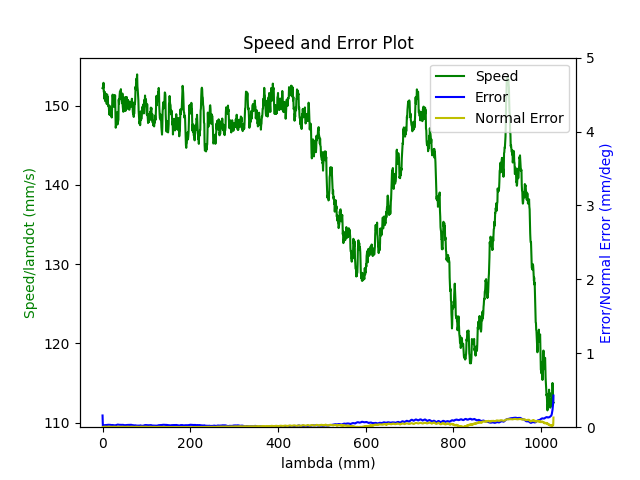

Data behind this chart, as committed beside it:
1.680271384306999922e+09, 0.000000000000000000e+00, 2.847155608778349500e-01, 3.691982233206205222e-01, 8.414232323864661439e-03, -6.029431887232131748e-01, -1.930414437851320386e+00, 5.024645836858995240e-01
1.680271384311000109e+09, 0.000000000000000000e+00, 2.847155608778349500e-01, 3.691982233206205222e-01, 8.414232323864661439e-03, -6.029431887232131748e-01, -1.930414437851320386e+00, 5.024645836858995240e-01
1.680271384323999882e+09, 0.000000000000000000e+00, 2.847155608778349500e-01, 3.691982233206205222e-01, 8.414232323864661439e-03, -6.029431887232131748e-01, -1.930414437851320386e+00, 5.024645836858995240e-01
1.680271384328000069e+09, 0.000000000000000000e+00, 2.847155608778349500e-01, 3.691982233206205222e-01, 8.414232323864661439e-03, -6.029431887232131748e-01, -1.930414437851320386e+00, 5.024645836858995240e-01
1.680271384332000017e+09, 0.000000000000000000e+00, 2.847155608778349500e-01, 3.691982233206205222e-01, 8.414232323864661439e-03, -6.029431887232131748e-01, -1.930414437851320386e+00, 5.024645836858995240e-01
1.680271384335999966e+09, 0.000000000000000000e+00, 2.847155608778349500e-01, 3.691982233206205222e-01, 8.414232323864661439e-03, -6.029431887232131748e-01, -1.930414437851320386e+00, 5.024645836858995240e-01
1.680271384339999914e+09, 0.000000000000000000e+00, 2.847155608778349500e-01, 3.691982233206205222e-01, 8.414232323864661439e-03, -6.029431887232131748e-01, -1.930414437851320386e+00, 5.024645836858995240e-01
1.680271384344000101e+09, 0.000000000000000000e+00, 2.847155608778349500e-01, 3.691982233206205222e-01, 8.414232323864661439e-03, -6.029431887232131748e-01, -1.930414437851320386e+00, 5.024645836858995240e-01
1.680271384357000113e+09, 0.000000000000000000e+00, 2.847155608778349500e-01, 3.691982233206205222e-01, 8.414232323864661439e-03, -6.029431887232131748e-01, -1.930414437851320386e+00, 5.024645836858995240e-01
1.680271384394999981e+09, 1.000000000000000000e+00, 2.810329161561269662e-01, 3.678613011135928312e-01, 7.768460500626761002e-03, -6.014596588590179760e-01, -1.929576679810363071e+00, 5.089519725155624563e-01
1.680271384398999929e+09, 1.000000000000000000e+00, 2.810329161561269662e-01, 3.678613011135928312e-01, 7.768460500626761002e-03, -6.014596588590179760e-01, -1.929576679810363071e+00, 5.089519725155624563e-01
1.680271384404999971e+09, 1.000000000000000000e+00, 2.796541060470514317e-01, 3.673586462890184867e-01, 7.525859734599549787e-03, -6.009133708031436649e-01, -1.929257284557247987e+00, 5.113692535295746300e-01
1.680271384411000013e+09, 1.000000000000000000e+00, 2.782752959379758972e-01, 3.668647181107040911e-01, 7.285004297824331475e-03, -6.003496294547495671e-01, -1.928953597267401010e+00, 5.137865345435866926e-01
1.680271384414999962e+09, 1.000000000000000000e+00, 2.782752959379758972e-01, 3.668647181107040911e-01, 7.285004297824331475e-03, -6.003496294547495671e-01, -1.928953597267401010e+00, 5.137865345435866926e-01
1.680271384418999910e+09, 1.000000000000000000e+00, 2.769087031336643356e-01, 3.663620632861296911e-01, 7.044148861049114030e-03, -5.998050867281272680e-01, -1.928634202014285925e+00, 5.162055608868508783e-01
1.680271384423000097e+09, 1.000000000000000000e+00, 2.769087031336643356e-01, 3.663620632861296911e-01, 7.044148861049114030e-03, -5.998050867281272680e-01, -1.928634202014285925e+00, 5.162055608868508783e-01
1.680271384427000046e+09, 1.000000000000000000e+00, 2.755298930245888012e-01, 3.658681351078153510e-01, 6.803293424273896585e-03, -5.992413453797331702e-01, -1.928330514724439171e+00, 5.186228419008630519e-01
1.680271384431999922e+09, 1.000000000000000000e+00, 2.755298930245888012e-01, 3.658681351078153510e-01, 6.803293424273896585e-03, -5.992413453797331702e-01, -1.928330514724439171e+00, 5.186228419008630519e-01
1.680271384436000109e+09, 1.000000000000000000e+00, 2.741510829155133222e-01, 3.653637349539889945e-01, 6.562437987498679140e-03, -5.986950573238588591e-01, -1.928011119471323864e+00, 5.210401229148752256e-01
1.680271384440000057e+09, 1.000000000000000000e+00, 2.741510829155133222e-01, 3.653637349539889945e-01, 6.562437987498679140e-03, -5.986950573238588591e-01, -1.928011119471323864e+00, 5.210401229148752256e-01
1.680271384444000006e+09, 1.000000000000000000e+00, 2.727844901112017606e-01, 3.648610801294145944e-01, 6.321582550723461695e-03, -5.981330613047166622e-01, -1.927707432181477110e+00, 5.234591492581393002e-01
1.680271384447999954e+09, 1.000000000000000000e+00, 2.727844901112017606e-01, 3.648610801294145944e-01, 6.321582550723461695e-03, -5.981330613047166622e-01, -1.927707432181477110e+00, 5.234591492581393002e-01
1.680271384451999903e+09, 1.000000000000000000e+00, 2.714056800021262261e-01, 3.643671519511001988e-01, 6.080727113948244250e-03, -5.975867732488424622e-01, -1.927386291599110013e+00, 5.258764302721514738e-01
1.680271384456000090e+09, 1.000000000000000000e+00, 2.714056800021262261e-01, 3.643671519511001988e-01, 6.080727113948244250e-03, -5.975867732488424622e-01, -1.927386291599110013e+00, 5.258764302721514738e-01
1.680271384460000038e+09, 1.000000000000000000e+00, 2.700251245637986797e-01, 3.638644971265257988e-01, 5.839871677173026805e-03, -5.970230319004482533e-01, -1.927084349638515048e+00, 5.282954566154156595e-01
1.680271384464999914e+09, 1.000000000000000000e+00, 2.686463144547232007e-01, 3.633688236189594467e-01, 5.599016240397808493e-03, -5.964767438445741643e-01, -1.926763209056147952e+00, 5.307127376294277221e-01
1.680271384470000029e+09, 1.000000000000000000e+00, 2.686463144547232007e-01, 3.633688236189594467e-01, 5.599016240397808493e-03, -5.964767438445741643e-01, -1.926763209056147952e+00, 5.307127376294277221e-01
1.680271384474999905e+09, 1.000000000000000000e+00, 2.672797216504116391e-01, 3.628661687943851022e-01, 5.356415474370597278e-03, -5.959147478254318564e-01, -1.926461267095553209e+00, 5.331300186434398958e-01
1.680271384479000092e+09, 1.000000000000000000e+00, 2.672797216504116391e-01, 3.628661687943851022e-01, 5.356415474370597278e-03, -5.959147478254318564e-01, -1.926461267095553209e+00, 5.331300186434398958e-01
1.680271384483000040e+09, 1.000000000000000000e+00, 2.659009115413361046e-01, 3.623722406160706511e-01, 5.115560037595380700e-03, -5.953684597695576564e-01, -1.926140126513186113e+00, 5.355490449867040814e-01
1.680271384486999989e+09, 1.000000000000000000e+00, 2.659009115413361046e-01, 3.623722406160706511e-01, 5.115560037595380700e-03, -5.953684597695576564e-01, -1.926140126513186113e+00, 5.355490449867040814e-01
1.680271384490999937e+09, 1.000000000000000000e+00, 2.645221014322605702e-01, 3.618695857914963065e-01, 4.874704600820162388e-03, -5.948047184211634475e-01, -1.925838184552591148e+00, 5.379663260007161441e-01
1.680271384494999886e+09, 1.000000000000000000e+00, 2.645221014322605702e-01, 3.618695857914963065e-01, 4.874704600820162388e-03, -5.948047184211634475e-01, -1.925838184552591148e+00, 5.379663260007161441e-01
1.680271384500000000e+09, 1.000000000000000000e+00, 2.631555086279490085e-01, 3.613651856376699500e-01, 4.633849164044944943e-03, -5.942584303652892475e-01, -1.925517043970224051e+00, 5.403836070147283177e-01
1.680271384503999949e+09, 1.000000000000000000e+00, 2.631555086279490085e-01, 3.613651856376699500e-01, 4.633849164044944943e-03, -5.942584303652892475e-01, -1.925517043970224051e+00, 5.403836070147283177e-01
1.680271384510999918e+09, 1.000000000000000000e+00, 2.617766985188734741e-01, 3.608712574593555544e-01, 4.392993727269727498e-03, -5.937121423094151584e-01, -1.925197648717109189e+00, 5.428026333579925033e-01
1.680271384515000105e+09, 1.000000000000000000e+00, 2.603978884097979951e-01, 3.603686026347812099e-01, 4.162610266006476142e-03, -5.931501462902728505e-01, -1.924893961427262212e+00, 5.452199143720046770e-01
1.680271384519000053e+09, 1.000000000000000000e+00, 2.603978884097979951e-01, 3.603686026347812099e-01, 4.162610266006476142e-03, -5.931501462902728505e-01, -1.924893961427262212e+00, 5.452199143720046770e-01
1.680271384523000002e+09, 1.000000000000000000e+00, 2.590312956054864335e-01, 3.598746744564667588e-01, 3.921754829231258697e-03, -5.926038582343986505e-01, -1.924574566174147128e+00, 5.476371953860168507e-01
1.680271384526999950e+09, 1.000000000000000000e+00, 2.590312956054864335e-01, 3.598746744564667588e-01, 3.921754829231258697e-03, -5.926038582343986505e-01, -1.924574566174147128e+00, 5.476371953860168507e-01
1.680271384530999899e+09, 1.000000000000000000e+00, 2.576524854964108990e-01, 3.593720196318924143e-01, 3.680899392456041253e-03, -5.920401168860044416e-01, -1.924270878884300151e+00, 5.500562217292809253e-01
1.680271384535000086e+09, 1.000000000000000000e+00, 2.576524854964108990e-01, 3.593720196318924143e-01, 3.680899392456041253e-03, -5.920401168860044416e-01, -1.924270878884300151e+00, 5.500562217292809253e-01
1.680271384539000034e+09, 1.000000000000000000e+00, 2.562719300580833526e-01, 3.588780914535780187e-01, 3.440043955680823374e-03, -5.914938288301302416e-01, -1.923951483631185289e+00, 5.524735027432929879e-01
1.680271384542999983e+09, 1.000000000000000000e+00, 2.562719300580833526e-01, 3.588780914535780187e-01, 3.440043955680823374e-03, -5.914938288301302416e-01, -1.923951483631185289e+00, 5.524735027432929879e-01
1.680271384546999931e+09, 1.000000000000000000e+00, 2.548931199490078736e-01, 3.583736912997516622e-01, 3.199188518905605929e-03, -5.909318328109881557e-01, -1.923647796341338090e+00, 5.548925290865571736e-01
1.680271384551000118e+09, 1.000000000000000000e+00, 2.548931199490078736e-01, 3.583736912997516622e-01, 3.199188518905605929e-03, -5.909318328109881557e-01, -1.923647796341338090e+00, 5.548925290865571736e-01
1.680271384555999994e+09, 1.000000000000000000e+00, 2.535265271446963120e-01, 3.578797631214372665e-01, 2.958333082130388918e-03, -5.903855447551138447e-01, -1.923326655758971215e+00, 5.573098101005693472e-01
1.680271384559999943e+09, 1.000000000000000000e+00, 2.535265271446963120e-01, 3.578797631214372665e-01, 2.958333082130388918e-03, -5.903855447551138447e-01, -1.923326655758971215e+00, 5.573098101005693472e-01
1.680271384563999891e+09, 1.000000000000000000e+00, 2.521477170356207775e-01, 3.573771082968628665e-01, 2.715732316103176402e-03, -5.898218034067197468e-01, -1.923024713798376251e+00, 5.597270911145815209e-01
1.680271384571000099e+09, 1.000000000000000000e+00, 2.507689069265452986e-01, 3.568744534722885220e-01, 2.474876879327959391e-03, -5.892772606800975588e-01, -1.922703573216009376e+00, 5.621461174578455955e-01
1.680271384575000048e+09, 1.000000000000000000e+00, 2.507689069265452986e-01, 3.568744534722885220e-01, 2.474876879327959391e-03, -5.892772606800975588e-01, -1.922703573216009376e+00, 5.621461174578455955e-01
1.680271384578999996e+09, 1.000000000000000000e+00, 2.494023141222337092e-01, 3.563805252939741264e-01, 2.234021442552741946e-03, -5.887135193317033499e-01, -1.922401631255414189e+00, 5.645633984718577691e-01
1.680271384582999945e+09, 1.000000000000000000e+00, 2.494023141222337092e-01, 3.563805252939741264e-01, 2.234021442552741946e-03, -5.887135193317033499e-01, -1.922401631255414189e+00, 5.645633984718577691e-01
1.680271384586999893e+09, 1.000000000000000000e+00, 2.480235040131581747e-01, 3.558761251401477699e-01, 1.993166005777524067e-03, -5.881672312758290389e-01, -1.922080490673047315e+00, 5.669806794858698318e-01
1.680271384591000080e+09, 1.000000000000000000e+00, 2.480235040131581747e-01, 3.558761251401477699e-01, 1.993166005777524067e-03, -5.881672312758290389e-01, -1.922080490673047315e+00, 5.669806794858698318e-01
1.680271384595000029e+09, 1.000000000000000000e+00, 2.466446939040826680e-01, 3.553821969618333743e-01, 1.752310569002306839e-03, -5.876034899274349410e-01, -1.921778548712452350e+00, 5.693997058291341284e-01
1.680271384598999977e+09, 1.000000000000000000e+00, 2.466446939040826680e-01, 3.553821969618333743e-01, 1.752310569002306839e-03, -5.876034899274349410e-01, -1.921778548712452350e+00, 5.693997058291341284e-01
1.680271384602999926e+09, 1.000000000000000000e+00, 2.452641384657551493e-01, 3.548795421372590297e-01, 1.511455132227089394e-03, -5.870589472008127530e-01, -1.921457408130085254e+00, 5.718169868431463021e-01
1.680271384607000113e+09, 1.000000000000000000e+00, 2.452641384657551493e-01, 3.548795421372590297e-01, 1.511455132227089394e-03, -5.870589472008127530e-01, -1.921457408130085254e+00, 5.718169868431463021e-01
1.680271384611000061e+09, 1.000000000000000000e+00, 2.438992909906955719e-01, 3.543856139589446341e-01, 1.270599695451871949e-03, -5.864952058524185441e-01, -1.921138012876970391e+00, 5.742342678571583647e-01
1.680271384615000010e+09, 1.000000000000000000e+00, 2.438992909906955719e-01, 3.543856139589446341e-01, 1.270599695451871949e-03, -5.864952058524185441e-01, -1.921138012876970391e+00, 5.742342678571583647e-01
... 3,429 more rows
